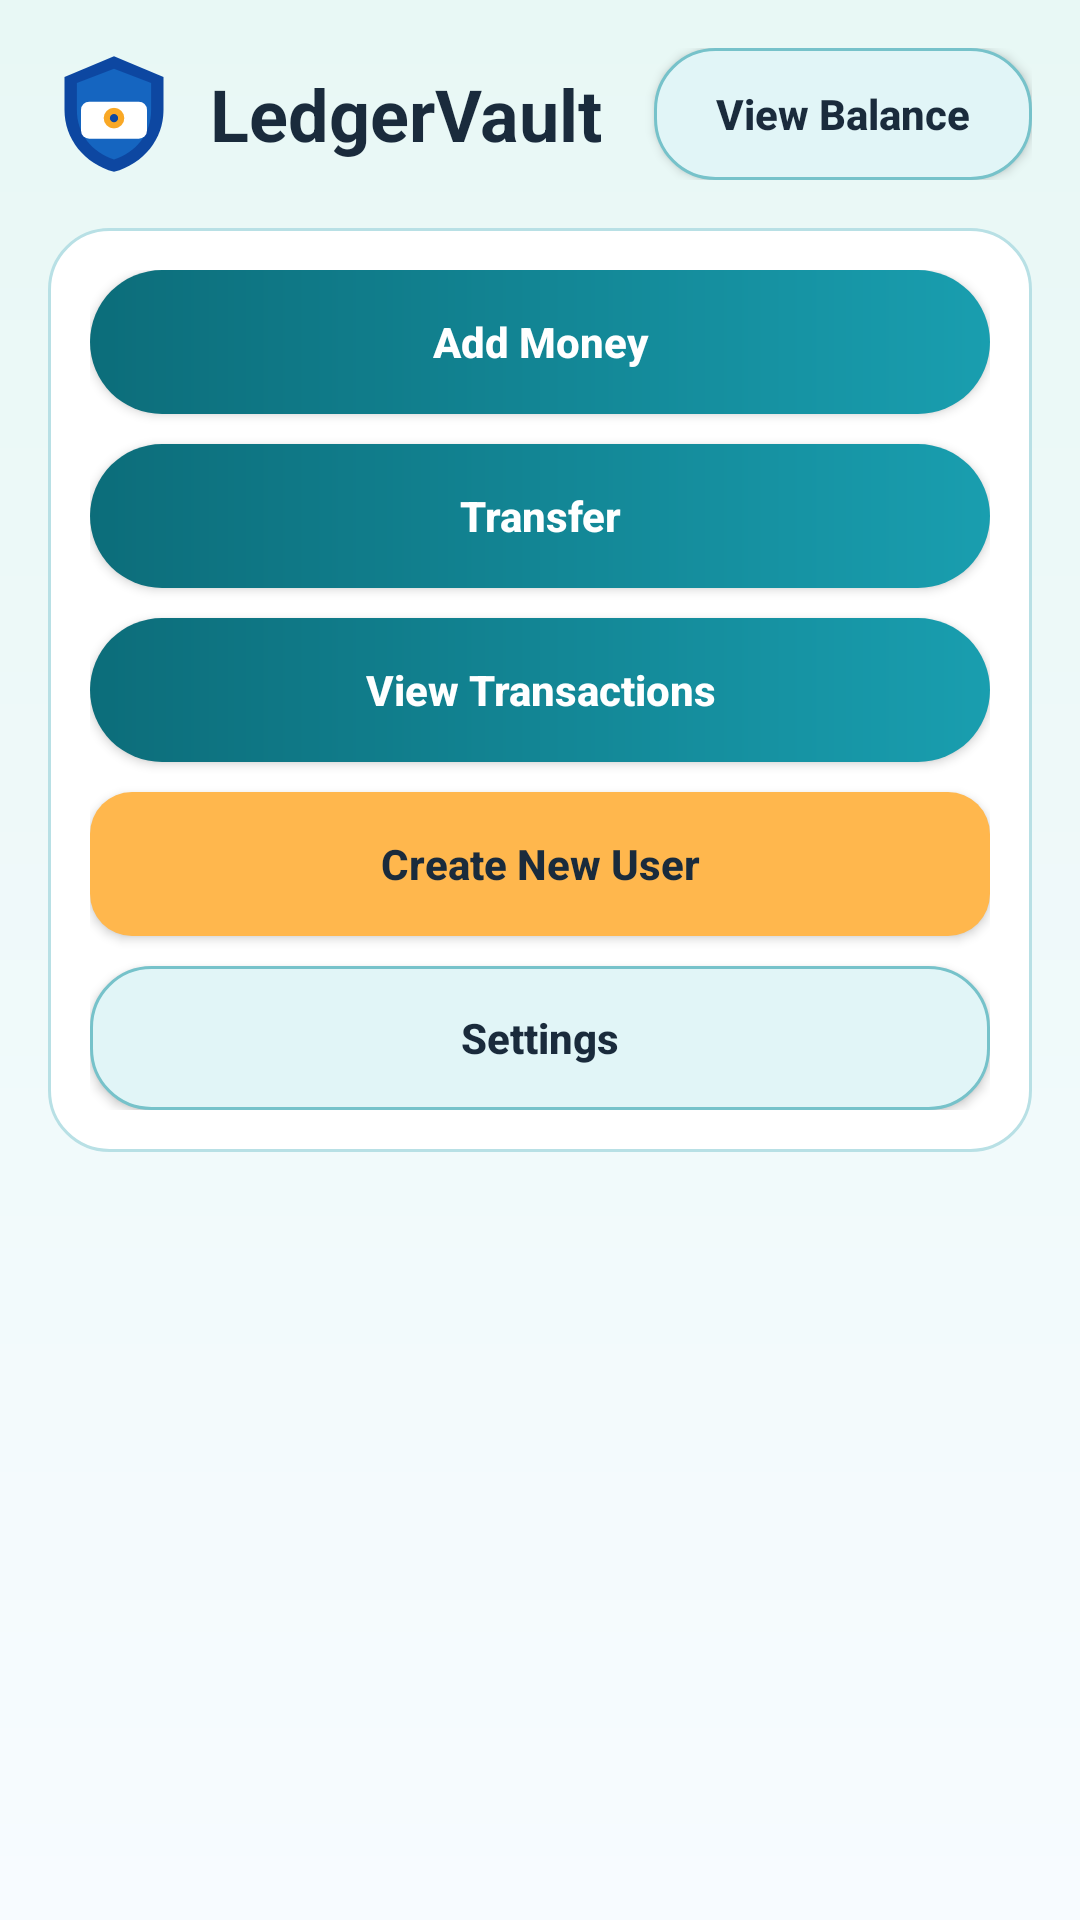

Android layout source for this screen:
<!-- AndroidManifest.xml: application theme Theme.TimeBoundWallet -->
<!-- res/layout/activity_dashboard.xml -->
<?xml version="1.0" encoding="utf-8"?>
<LinearLayout xmlns:android="http://schemas.android.com/apk/res/android"
    android:layout_width="match_parent"
    android:layout_height="match_parent"
    android:background="@drawable/bg_screen"
    android:orientation="vertical"
    android:padding="16dp">

    <LinearLayout
        android:layout_width="match_parent"
        android:layout_height="wrap_content"
        android:gravity="center_vertical"
        android:orientation="horizontal">

        <LinearLayout
            android:layout_width="0dp"
            android:layout_height="wrap_content"
            android:layout_weight="1"
            android:gravity="center_vertical"
            android:orientation="horizontal">

            <ImageView
                android:layout_width="44dp"
                android:layout_height="44dp"
                android:contentDescription="@string/app_name"
                android:src="@drawable/ic_ledgervault_logo" />

            <TextView
                android:layout_width="wrap_content"
                android:layout_height="wrap_content"
                android:layout_marginStart="10dp"
                android:text="@string/app_name"
                android:textColor="@color/text_primary"
                android:textSize="24sp"
                android:textStyle="bold" />
        </LinearLayout>

        <Button
            android:id="@+id/btnViewBalance"
            android:layout_width="126dp"
            android:layout_height="44dp"
            android:background="@drawable/bg_button_soft"
            android:text="View Balance"
            android:textAllCaps="false"
            android:textColor="@color/text_primary"
            android:textStyle="bold" />
    </LinearLayout>

    <LinearLayout
        android:layout_width="match_parent"
        android:layout_height="wrap_content"
        android:layout_marginTop="16dp"
        android:background="@drawable/bg_card"
        android:orientation="vertical">

        <Button
            android:id="@+id/btnGoAddMoney"
            android:layout_width="match_parent"
            android:layout_height="48dp"
            android:background="@drawable/bg_button_primary"
            android:text="Add Money"
            android:textAllCaps="false"
            android:textColor="@color/white"
            android:textStyle="bold" />

        <Button
            android:id="@+id/btnGoTransfer"
            android:layout_width="match_parent"
            android:layout_height="48dp"
            android:layout_marginTop="10dp"
            android:background="@drawable/bg_button_primary"
            android:text="Transfer"
            android:textAllCaps="false"
            android:textColor="@color/white"
            android:textStyle="bold" />

        <Button
            android:id="@+id/btnGoTransactions"
            android:layout_width="match_parent"
            android:layout_height="48dp"
            android:layout_marginTop="10dp"
            android:background="@drawable/bg_button_primary"
            android:text="View Transactions"
            android:textAllCaps="false"
            android:textColor="@color/white"
            android:textStyle="bold" />

        <Button
            android:id="@+id/btnCreateNewUser"
            android:layout_width="match_parent"
            android:layout_height="48dp"
            android:layout_marginTop="10dp"
            android:background="@drawable/bg_button_secondary"
            android:text="Create New User"
            android:textAllCaps="false"
            android:textColor="@color/text_primary"
            android:textStyle="bold" />

        <Button
            android:id="@+id/btnGoSettings"
            android:layout_width="match_parent"
            android:layout_height="48dp"
            android:layout_marginTop="10dp"
            android:background="@drawable/bg_button_soft"
            android:text="Settings"
            android:textAllCaps="false"
            android:textColor="@color/text_primary"
            android:textStyle="bold" />
    </LinearLayout>

    <ProgressBar
        android:id="@+id/progressBarDashboard"
        android:layout_width="wrap_content"
        android:layout_height="wrap_content"
        android:layout_gravity="center_horizontal"
        android:layout_marginTop="12dp"
        android:visibility="gone" />
</LinearLayout>
<!-- resources referenced by this layout -->
<resources>
  <color name="text_primary">#1A2B3C</color>
  <color name="white">#FFFFFF</color>
  <!-- drawable bg_button_primary (drawable) -->
  <?xml version="1.0" encoding="utf-8"?>
  <shape xmlns:android="http://schemas.android.com/apk/res/android">
      <gradient
          android:angle="0"
          android:startColor="#0C6D7A"
          android:endColor="#199EAF" />
      <corners android:radius="28dp" />
  </shape>
  <!-- drawable bg_button_secondary (drawable) -->
  <?xml version="1.0" encoding="utf-8"?>
  <shape xmlns:android="http://schemas.android.com/apk/res/android">
      <solid android:color="#FFB74D" />
      <corners android:radius="14dp" />
  </shape>
  <!-- drawable bg_button_soft (drawable) -->
  <?xml version="1.0" encoding="utf-8"?>
  <shape xmlns:android="http://schemas.android.com/apk/res/android">
      <solid android:color="#E1F5F7" />
      <corners android:radius="20dp" />
      <stroke
          android:width="1dp"
          android:color="#76C2CA" />
  </shape>
  <!-- drawable bg_card (drawable) -->
  <?xml version="1.0" encoding="utf-8"?>
  <shape xmlns:android="http://schemas.android.com/apk/res/android">
      <solid android:color="@color/card_bg" />
      <corners android:radius="20dp" />
      <stroke
          android:width="1dp"
          android:color="@color/card_stroke" />
      <padding
          android:left="14dp"
          android:top="14dp"
          android:right="14dp"
          android:bottom="14dp" />
  </shape>
  <!-- drawable bg_screen (drawable) -->
  <?xml version="1.0" encoding="utf-8"?>
  <shape xmlns:android="http://schemas.android.com/apk/res/android">
      <gradient
          android:angle="270"
          android:startColor="@color/screen_bg_start"
          android:endColor="@color/screen_bg_end" />
  </shape>
  <!-- drawable ic_ledgervault_logo (drawable) -->
  <vector xmlns:android="http://schemas.android.com/apk/res/android"
      android:width="64dp"
      android:height="64dp"
      android:viewportWidth="64"
      android:viewportHeight="64">
  
      <path
          android:fillColor="#0D47A1"
          android:pathData="M32,4 L56,14 V30 C56,44 46.5,56 32,60 C17.5,56 8,44 8,30 V14 Z" />
  
      <path
          android:fillColor="#1565C0"
          android:pathData="M32,10 L50,17 V30 C50,41.5 42.8,50.5 32,54 C21.2,50.5 14,41.5 14,30 V17 Z" />
  
      <path
          android:fillColor="#FFFFFF"
          android:pathData="M20,26 H44 A4,4 0 0 1 48,30 V40 A4,4 0 0 1 44,44 H20 A4,4 0 0 1 16,40 V30 A4,4 0 0 1 20,26 Z" />
  
      <path
          android:fillColor="#F9A825"
          android:pathData="M32,29 A5,5 0 1 0 32,39 A5,5 0 1 0 32,29 Z" />
  
      <path
          android:fillColor="#0D47A1"
          android:pathData="M32,32 A2,2 0 1 0 32,36 A2,2 0 1 0 32,32 Z" />
  
  </vector>
  <string name="app_name">LedgerVault</string>
  <style name="Theme.TimeBoundWallet" parent="Theme.MaterialComponents.DayNight.NoActionBar">
          <item name="colorPrimary">@color/primary</item>
          <item name="colorPrimaryVariant">@color/primary_dark</item>
          <item name="colorOnPrimary">@color/white</item>
          <item name="colorSecondary">@color/accent</item>
          <item name="colorOnSecondary">@color/black</item>
          <item name="android:statusBarColor" tools:targetApi="l">@color/primary_dark</item>
      </style>
  <color name="card_bg">#FFFFFF</color>
  <color name="card_stroke">#B8E0E5</color>
  <color name="screen_bg_start">#E8F8F5</color>
  <color name="screen_bg_end">#F7FBFF</color>
  <color name="primary">#0C6D7A</color>
  <color name="primary_dark">#084F58</color>
  <color name="accent">#FFB74D</color>
  <color name="black">#000000</color>
</resources>
